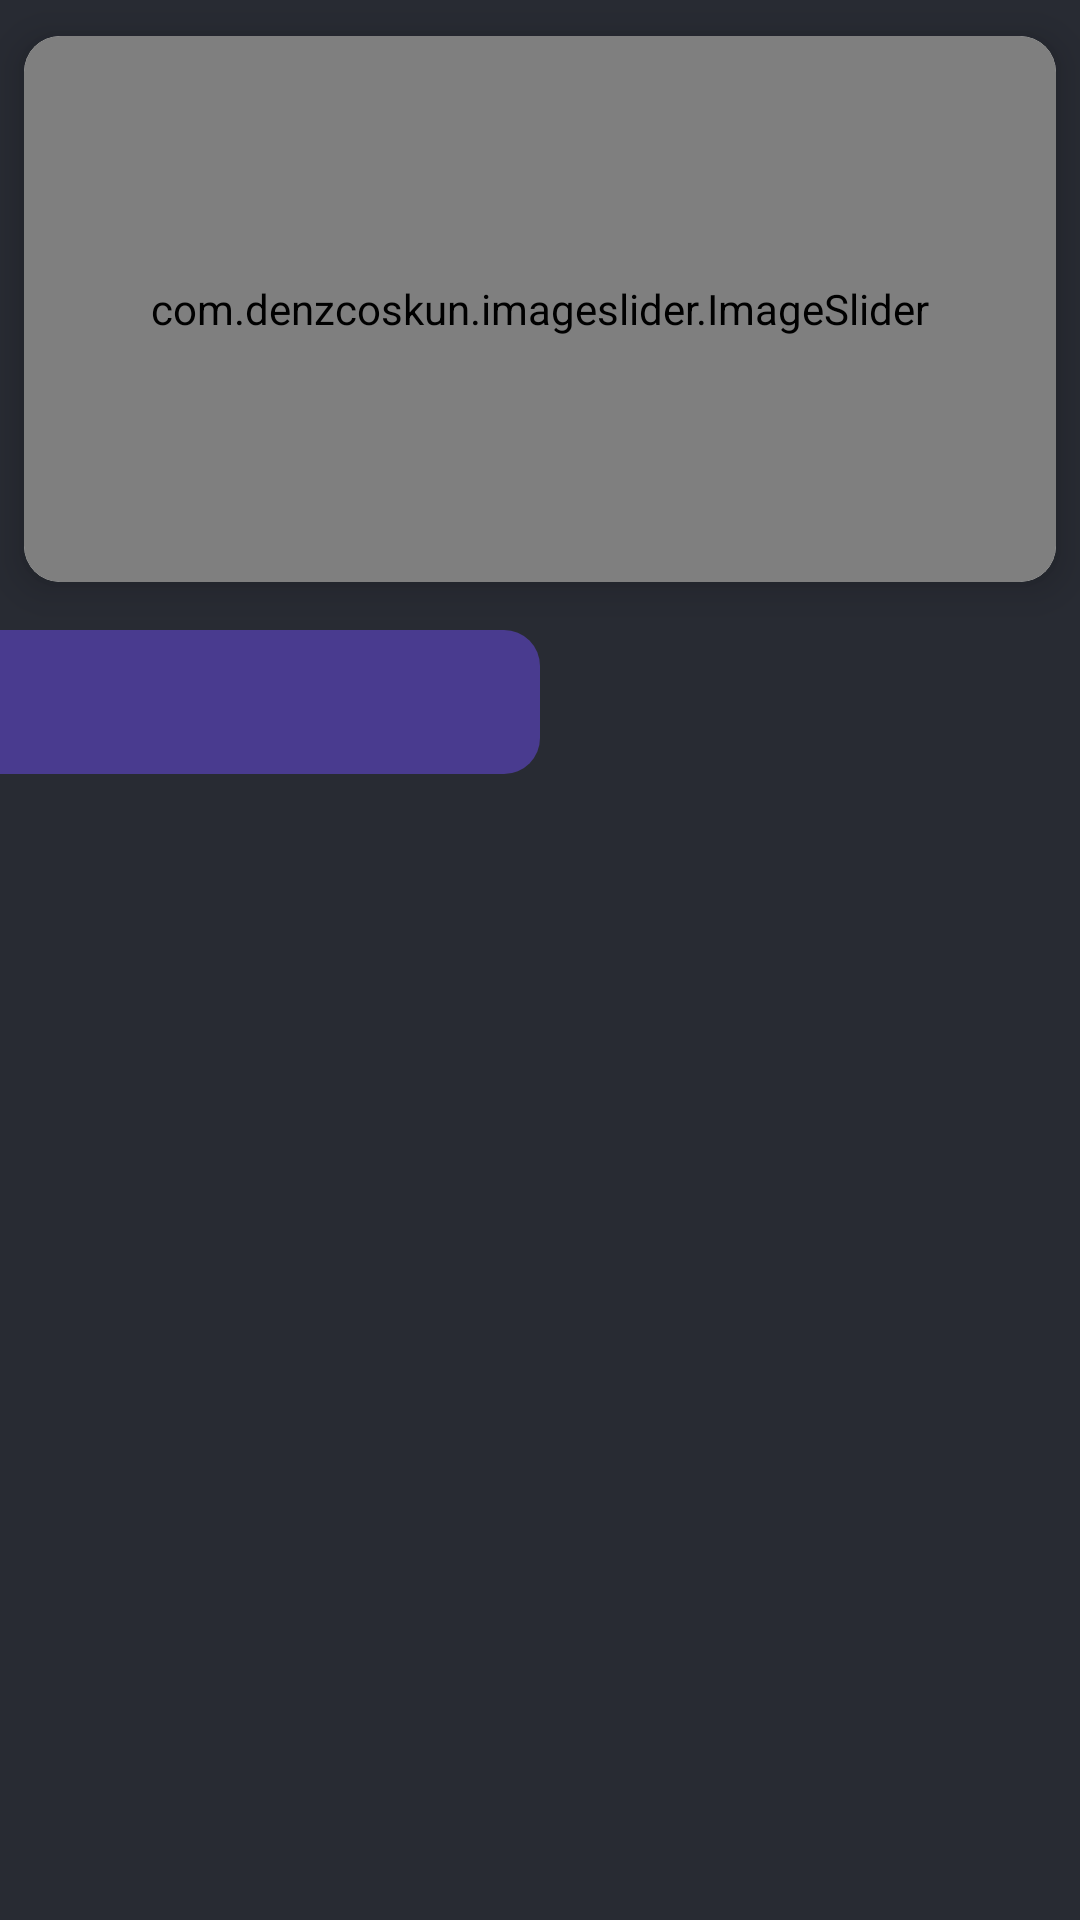

Produce the Android XML layout that renders to this screen, including the resource entries it uses.
<!-- AndroidManifest.xml: application theme Theme.CrytpoCurrencyApp -->
<!-- res/layout/fragment_home.xml -->
<?xml version="1.0" encoding="utf-8"?>
<androidx.constraintlayout.widget.ConstraintLayout xmlns:android="http://schemas.android.com/apk/res/android"
    xmlns:app="http://schemas.android.com/apk/res-auto"
    xmlns:tools="http://schemas.android.com/tools"
    android:id="@+id/homeFragment"
    android:layout_width="match_parent"
    android:layout_height="match_parent"
    android:background="@color/bgColor">

    <androidx.cardview.widget.CardView
        android:id="@+id/cardView"
        android:layout_width="0dp"
        android:layout_height="wrap_content"
        android:layout_marginStart="8dp"
        android:layout_marginTop="12dp"
        android:layout_marginEnd="8dp"
        app:cardCornerRadius="12dp"
        app:cardElevation="8dp"
        app:layout_constraintEnd_toEndOf="parent"
        app:layout_constraintStart_toStartOf="parent"
        app:layout_constraintTop_toTopOf="parent">

        <com.denzcoskun.imageslider.ImageSlider
            android:layout_width="match_parent"
            android:layout_height="182dp"
            android:id="@+id/imageSlider"
            app:iss_auto_cycle="true"
            app:iss_delay="0" />

    </androidx.cardview.widget.CardView>

    <androidx.recyclerview.widget.RecyclerView
        android:id="@+id/topCurrencyRecyclerView"
        android:layout_width="match_parent"
        android:layout_height="wrap_content"
        android:layout_marginTop="8dp"
        android:orientation="horizontal"
        app:layoutManager="androidx.recyclerview.widget.LinearLayoutManager"
        app:layout_constraintEnd_toEndOf="parent"
        app:layout_constraintStart_toStartOf="parent"
        app:layout_constraintTop_toBottomOf="@+id/cardView"
        tools:listitem="@layout/top_currency_layout" />

    <androidx.constraintlayout.widget.ConstraintLayout
        android:id="@+id/constraintLayout"
        android:layout_width="0dp"
        android:layout_height="0dp"
        android:layout_marginTop="8dp"
        app:layout_constraintBottom_toBottomOf="parent"
        app:layout_constraintEnd_toEndOf="parent"
        app:layout_constraintStart_toStartOf="parent"
        app:layout_constraintTop_toBottomOf="@+id/topCurrencyRecyclerView">

        <androidx.constraintlayout.widget.ConstraintLayout
            android:id="@+id/constraintLayout3"
            android:layout_width="0dp"
            android:layout_height="0dp"
            app:layout_constraintBottom_toTopOf="@id/contentViewPager"
            app:layout_constraintEnd_toEndOf="parent"
            app:layout_constraintStart_toEndOf="@+id/constraintLayout2"
            app:layout_constraintTop_toTopOf="parent">

            <View
                android:id="@+id/topLoseIndicator"
                android:layout_width="match_parent"
                android:layout_height="match_parent"
                android:background="@drawable/top_losers_bg"
                android:visibility="gone"
                app:layout_constraintBottom_toBottomOf="parent"
                app:layout_constraintEnd_toEndOf="parent"
                app:layout_constraintStart_toStartOf="parent"
                app:layout_constraintTop_toTopOf="parent" />
        </androidx.constraintlayout.widget.ConstraintLayout>

        <androidx.constraintlayout.widget.ConstraintLayout
            android:id="@+id/constraintLayout2"
            android:layout_width="0dp"
            android:layout_height="0dp"
            app:layout_constraintBottom_toTopOf="@id/contentViewPager"
            app:layout_constraintEnd_toStartOf="@+id/constraintLayout3"
            app:layout_constraintStart_toStartOf="parent"
            app:layout_constraintTop_toTopOf="parent">

            <View
                android:id="@+id/topGainIndicator"
                android:layout_width="match_parent"
                android:layout_height="match_parent"
                android:background="@drawable/top_gainers_bg"
                app:layout_constraintBottom_toBottomOf="parent"
                app:layout_constraintEnd_toEndOf="parent"
                app:layout_constraintStart_toStartOf="parent"
                app:layout_constraintTop_toTopOf="parent" />
        </androidx.constraintlayout.widget.ConstraintLayout>

        <com.google.android.material.tabs.TabLayout
            android:id="@+id/tabLayout"
            android:layout_width="match_parent"
            android:layout_height="wrap_content"
            android:background="@android:color/transparent"
            app:layout_constraintBottom_toTopOf="@id/contentViewPager"
            app:layout_constraintEnd_toEndOf="parent"
            app:layout_constraintStart_toStartOf="parent"
            app:layout_constraintTop_toTopOf="parent"
            app:tabIndicator="@null"
            app:tabSelectedTextColor="@color/white"
            app:tabTextColor="#7AFFFFFF"/>

        <androidx.viewpager2.widget.ViewPager2
            android:id="@+id/contentViewPager"
            android:layout_width="0dp"
            android:layout_height="0dp"
            app:layout_constraintBottom_toBottomOf="parent"
            app:layout_constraintEnd_toEndOf="parent"
            app:layout_constraintStart_toStartOf="parent"
            app:layout_constraintTop_toBottomOf="@id/tabLayout"
            app:layout_constraintHorizontal_bias="0.0"/>

    </androidx.constraintlayout.widget.ConstraintLayout>


</androidx.constraintlayout.widget.ConstraintLayout>
<!-- res/layout/top_currency_layout.xml (included above) -->
<?xml version="1.0" encoding="utf-8"?>
<androidx.cardview.widget.CardView
    android:id="@+id/topCurrencyCardView"
    android:layout_height="wrap_content"
    android:layout_margin="8dp"
    android:layout_width="wrap_content"
    app:cardBackgroundColor="@color/cardColor"
    app:cardCornerRadius="12dp"
    app:cardElevation="8dp"
    xmlns:android="http://schemas.android.com/apk/res/android"
    xmlns:app="http://schemas.android.com/apk/res-auto"
    xmlns:tools="http://schemas.android.com/tools">

    <androidx.constraintlayout.widget.ConstraintLayout
        android:id="@+id/topCurrencyConstraintLayout"
        android:layout_height="match_parent"
        android:layout_width="match_parent"
        android:padding="12dp">

        <ImageView
            android:id="@+id/topCurrencyImageView"
            android:layout_height="38dp"
            android:layout_width="38dp"
            app:layout_constraintBottom_toBottomOf="@+id/topCurrencyNameTextView"
            app:layout_constraintStart_toStartOf="parent"
            app:layout_constraintTop_toTopOf="@+id/topCurrencyChangeTextView"
            tools:srcCompat="@tools:sample/avatars" />

        <TextView
            android:id="@+id/topCurrencyChangeTextView"
            android:layout_height="wrap_content"
            android:layout_marginStart="8dp"
            android:layout_width="wrap_content"
            android:textColor="@color/white"
            android:textSize="18sp"
            app:layout_constraintStart_toEndOf="@+id/topCurrencyImageView"
            app:layout_constraintTop_toTopOf="parent"
            tools:text="525.53" />

        <TextView
            android:id="@+id/topCurrencyNameTextView"
            android:layout_height="wrap_content"
            android:layout_marginTop="4dp"
            android:layout_width="wrap_content"
            android:textColor="@color/white"
            android:textSize="14sp"
            android:textStyle="bold"
            app:layout_constraintBottom_toBottomOf="parent"
            app:layout_constraintStart_toStartOf="@+id/topCurrencyChangeTextView"
            app:layout_constraintTop_toBottomOf="@+id/topCurrencyChangeTextView"
            tools:text="Bitcoin" />
    </androidx.constraintlayout.widget.ConstraintLayout>

</androidx.cardview.widget.CardView>
<!-- resources referenced by this layout -->
<resources>
  <color name="bgColor">#282b33</color>
  <color name="cardColor">#2e343d</color>
  <color name="white">#FFFFFFFF</color>
  
      //user defined colors
  <!-- drawable top_gainers_bg (drawable) -->
  <?xml version="1.0" encoding="utf-8"?>
  <shape xmlns:android="http://schemas.android.com/apk/res/android">
      <gradient
          android:angle="135"
          android:endColor="@color/royal_blue_dark"
          android:startColor="@color/royal_blue_dark" />
  
      <corners
          android:bottomRightRadius="12dp"
          android:topRightRadius="12dp" />
  </shape>
  <!-- drawable top_losers_bg (drawable) -->
  <?xml version="1.0" encoding="utf-8"?>
  <shape xmlns:android="http://schemas.android.com/apk/res/android">
      <gradient
          android:angle="-135"
          android:startColor="@color/royal_blue_dark"
          android:endColor="@color/royal_blue_dark" />
  
      <corners
          android:topLeftRadius="12dp"
          android:bottomLeftRadius="12dp" />
  </shape>
  <style name="Theme.CrytpoCurrencyApp" parent="Theme.MaterialComponents.DayNight.NoActionBar">
          
          <item name="colorPrimary">@color/dark_blue</item>
          <item name="colorPrimaryVariant">@color/royal_blue_dark</item>
          <item name="colorOnPrimary">@color/white</item>
          
          <item name="colorSecondary">@color/teal_200</item>
          <item name="colorSecondaryVariant">@color/teal_700</item>
          <item name="colorOnSecondary">@color/black</item>
          
          <item name="android:statusBarColor">@color/bgColor</item>
          
          
          <item name="fontFamily">@font/nunito_medium</item>
  
      </style>
  <color name="royal_blue_dark">#493B8F</color>
  <color name="dark_blue">#7735FE</color>
  <color name="teal_200">#FF03DAC5</color>
  <color name="teal_700">#FF018786</color>
  <color name="black">#FF000000</color>
</resources>
